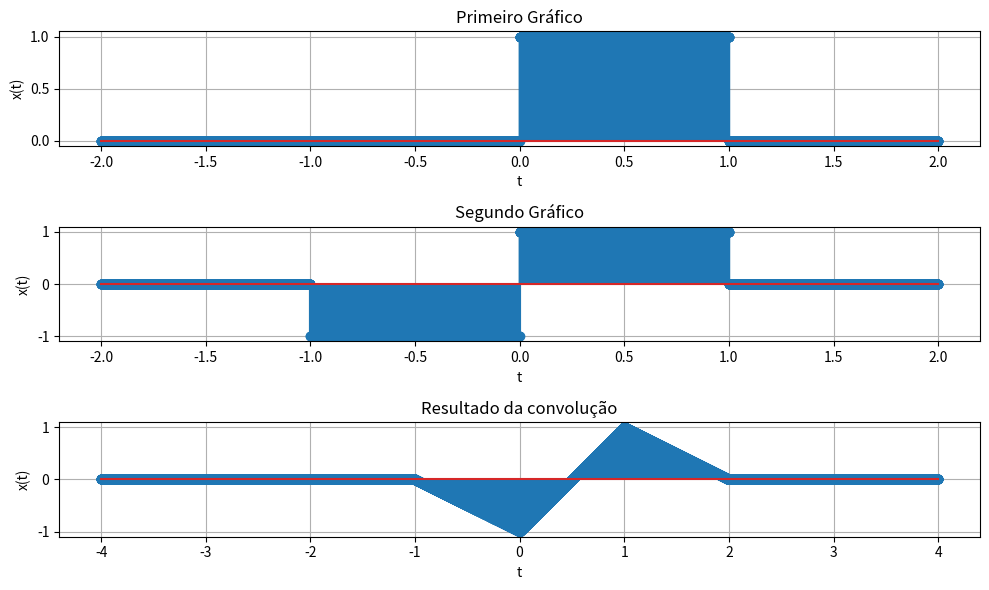

Write Python code to recreate this figure.
from numpy import where, linspace, logical_and, convolve
import matplotlib.pyplot as plt

columns = 1
rows = 3

x_inicio = -2
x_fim = 2
x_num = 10_000

def add_subplot(x, y, title, n):
    plt.subplot(rows, columns, n)
    plt.stem(x, y)
    plt.title(title)
    plt.grid(True)
    plt.xlabel("t")
    plt.ylabel("x(t)")

t = linspace(x_inicio, x_fim, x_num)
T = t[1] - t[0]

x1 = where(logical_and(t >= 0, t <= 1), 1, 0)

x2 = where(logical_and(t>= -1, t < 0), -1, 0) + where(logical_and(t >= 0, t<= 1), 1, 0)

y = convolve(x1, x2, mode="full") * T
ty = linspace(x_inicio*2, x_fim*2, x_num*2-1)

plt.figure(figsize=(10, 6))

add_subplot(t, x1, "Primeiro Gráfico", 1)

add_subplot(t, x2, "Segundo Gráfico", 2)

add_subplot(ty, y, "Resultado da convolução", 3)

plt.tight_layout()

plt.savefig("Figure_2.png")

plt.show()
